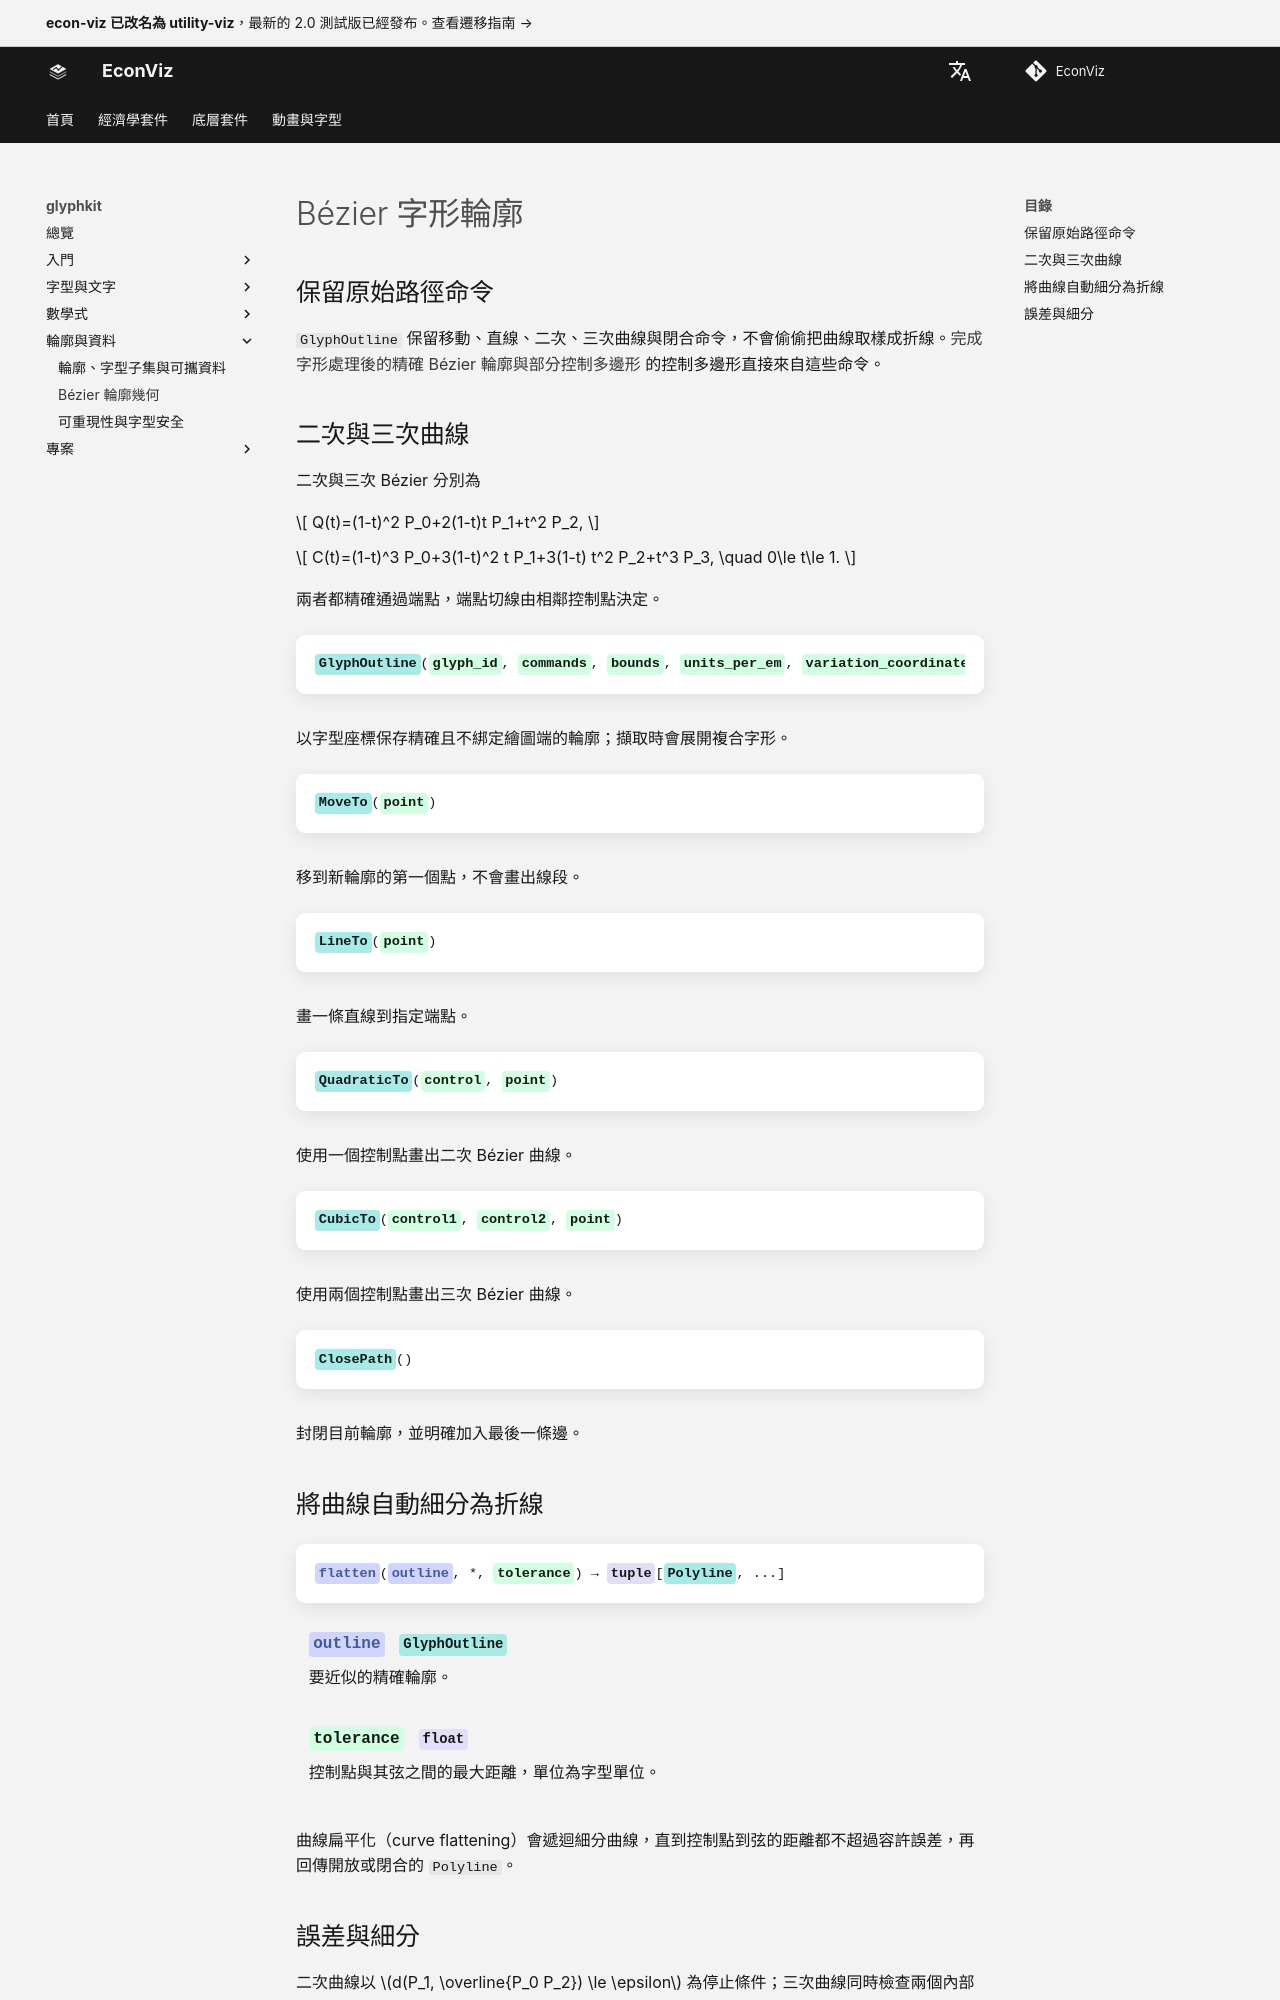

repository: EconViz/econ-viz-docs · page: zh-TW/glyphkit/guides/bezier-geometry/index.html · generator: mkdocs

---
seo_title: "Bézier 字形輪廓"
---

# Bézier 字形輪廓

<span id="sec-glyph-bezier"></span>

## 保留原始路徑命令

`GlyphOutline` 保留移動、直線、二次、三次曲線與閉合命令，不會偷偷把曲線取樣成折線。[完成字形處理後的精確 Bézier 輪廓與部分控制多邊形](outlines-embedding.md#fig-glyph-outline) 的控制多邊形直接來自這些命令。

## 二次與三次曲線

二次與三次 Bézier 分別為

$$
Q(t)=(1-t)^2 P_0+2(1-t)t P_1+t^2 P_2,
$$

$$
C(t)=(1-t)^3 P_0+3(1-t)^2 t P_1+3(1-t) t^2 P_2+t^3 P_3, \quad 0\le t\le 1.
$$

兩者都精確通過端點，端點切線由相鄰控制點決定。

<!-- api: glyphkit.guides_bezier_geometry_1 -->

以字型座標保存精確且不綁定繪圖端的輪廓；擷取時會展開複合字形。

<!-- api: glyphkit.guides_bezier_geometry_2 -->

移到新輪廓的第一個點，不會畫出線段。

<!-- api: glyphkit.guides_bezier_geometry_3 -->

畫一條直線到指定端點。

<!-- api: glyphkit.guides_bezier_geometry_4 -->

使用一個控制點畫出二次 Bézier 曲線。

<!-- api: glyphkit.guides_bezier_geometry_5 -->

使用兩個控制點畫出三次 Bézier 曲線。

<!-- api: glyphkit.guides_bezier_geometry_6 -->

封閉目前輪廓，並明確加入最後一條邊。
